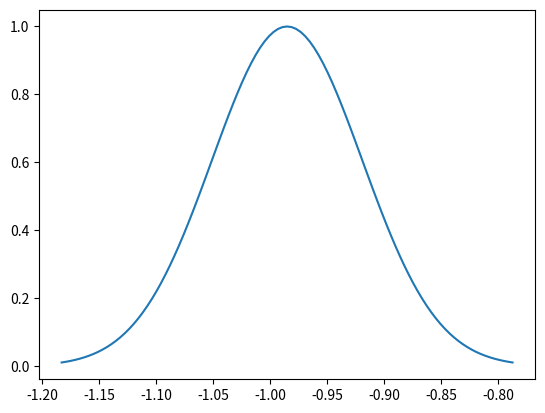

Recreate this plot in Python.
import matplotlib.pyplot as plt
import numpy as np

class PerturbedLine:
    def __init__(self, npoints):
        # Numbers to form the likelihood 
        # (s - (ax+b))^T N^-1 (s - (ax+b))
        self.x = np.arange(npoints)+2
        self.b = (np.random.random(1)-0.5)*10
        self.a = (np.random.random(1)-0.5)*5
        self.N_inv = np.diag(np.random.random(npoints))
        
        self.s = self.a*self.x+self.b+(np.random.random(npoints)-0.5)*2
        
    def print(self):
        print("s", self.s)
        print("x", self.x)
        print("b", self.b)
        print("a", self.a)
        print("N_inv", self.N_inv)
        
    def plot(self):
        plt.plot(p.x, p.s)
        plt.savefig("line")
        
def plot_gaussian(mu, sigma_sqr):
    plt.clf()
    x = np.arange(mu-3*np.sqrt(sigma_sqr), mu+3*np.sqrt(sigma_sqr), 6*np.sqrt(sigma_sqr)/100)
    sigma = np.sqrt(sigma_sqr)
    y = np.exp(-0.5*(mu-x)**2/sigma_sqr)
    plt.plot(x, y)
    plt.savefig("gaussian.png")
    
def plot_non_gaussian_by_a(c1, c2, c3, s, x, b, N_inv):
    # For debugging
    
    a = np.arange(c2-3*np.sqrt(1/c1), c2+3*np.sqrt(1/c1), 6*np.sqrt(1/c1)/100)
    
    # Scalar constants
    y = np.exp(-0.5*(c1*(c2-a)**2 + c3))
    plt.plot(a, y)
    
    # Vectors, should be same as scalar constants
    y = np.exp([ -0.5*np.dot(np.dot((s-(aa*x+b)).T, N_inv), (s-(aa*x+b))) for aa in a ])
    plt.plot(a, y)
    
    # Scalars without c3, not the same
    y = np.exp(-0.5*(c1*(c2-a)**2))
    plt.plot(a, y)
    
    plt.savefig("non_gaussian.png")
    

def vec_likelihood_to_scalar(t, a, M):
    """
    Given a vector liklihood of the form 
        (t-a)^T M (t-a)
    where t is a vector, a is a scalar, and M is a matrix, reduce it to scalar form
    as a function of a. The scalar form is like this:
    
        C1 (C2-a)^2 + C3
        
    The C's are constants.
    
    Returns:
        C1, C2, C3
    """
    
    f = np.dot(M, np.full(M.shape[0], 1))
    g = np.dot(np.full(M.shape[0], 1), M)

    #print(a**2*np.sum(M) - a*np.dot(t, f+g)+np.dot(np.dot(t, M), t))

    k = np.dot(t, f+g)

    #print(np.sum(M)*( np.dot(t, f+g)/(2*np.sum(M))-a)**2 + np.dot(np.dot(t, M), t) - np.dot(t, f+g)**2/(4*np.sum(M)))
    
    return np.sum(M), np.dot(t, f+g)/(2*np.sum(M)), np.dot(np.dot(t, M), t) - np.dot(t, f+g)**2/(4*np.sum(M))

def form_gaussian(c1, c2 ,c3):
    # The c1, c2 constants are interpreted as sigma, mu of a Gaussian
    mu = c2
    sigma_sqr = 1/c1
        
    return mu, sigma_sqr

def check(mu, sigma_sqr, free_param, c3, correct_val):
    # These two things must be the same. The vector version and the scalar version.
    #print(np.isclose( np.dot(np.dot((s-(a*x+b)).T, N_inv), (s-(a*x+b))), (mu-a)/sigma_sqr+C3) )
    assert np.isclose(correct_val, (mu-free_param)**2/sigma_sqr+c3) 

def conditional_a(s, a, x, b, N_inv):
    p = s-b
    X = np.diag(x)
    t = np.dot(np.linalg.inv(X), p)
    a_vec = np.full(s.size, a).T
    M = np.dot(np.dot(X.T, N_inv), X)
    
    C1, C2, C3 = vec_likelihood_to_scalar(t, a, M)
    
    mu, sigma_sqr = form_gaussian(C1, C2, C3)
    
    check(mu, sigma_sqr, a, C3, np.dot(np.dot((s-(a*x+b)).T, N_inv), (s-(a*x+b))))
    
    return mu, sigma_sqr    
  
def conditional_b(s, a, x, b, N_inv):
    q = s-a*x
    
    C1, C2, C3 = vec_likelihood_to_scalar(q, b, N_inv)
    
    mu, sigma_sqr = form_gaussian(C1, C2, C3)
    
    check(mu, sigma_sqr, b, C3, np.dot(np.dot((s-(a*x+b)).T, N_inv), (s-(a*x+b))))
    
    return mu, sigma_sqr

def combine_two_gaussians(mu_1, sigma_1_sqr, mu_2, sigma_2_sqr):
    mu = (mu_1*sigma_2_sqr+mu_2*sigma_1_sqr)/(sigma_1_sqr+sigma_2_sqr)
    sigma_sqr = (sigma_1_sqr*sigma_2_sqr)/(sigma_1_sqr+sigma_2_sqr)
    
    return mu, sigma_sqr

p = PerturbedLine(10)

# Priors
mu_a_prior = p.a
sigma_sqr_a_prior = 0.1
mu_b_prior = p.b
sigma_sqr_b_prior = 0.1
               
mu_a, sigma_a_sqr = conditional_a(p.s, p.a, p.x, p.b, p.N_inv)
print(mu_a)
mu_b, sigma_b_sqr = conditional_b(p.s, p.a, p.x, p.b, p.N_inv)

mu, sigma_sqr = combine_two_gaussians(mu_a, sigma_a_sqr, mu_a_prior, sigma_sqr_a_prior)
plot_gaussian(mu, sigma_sqr)
print(p.a, p.b)





